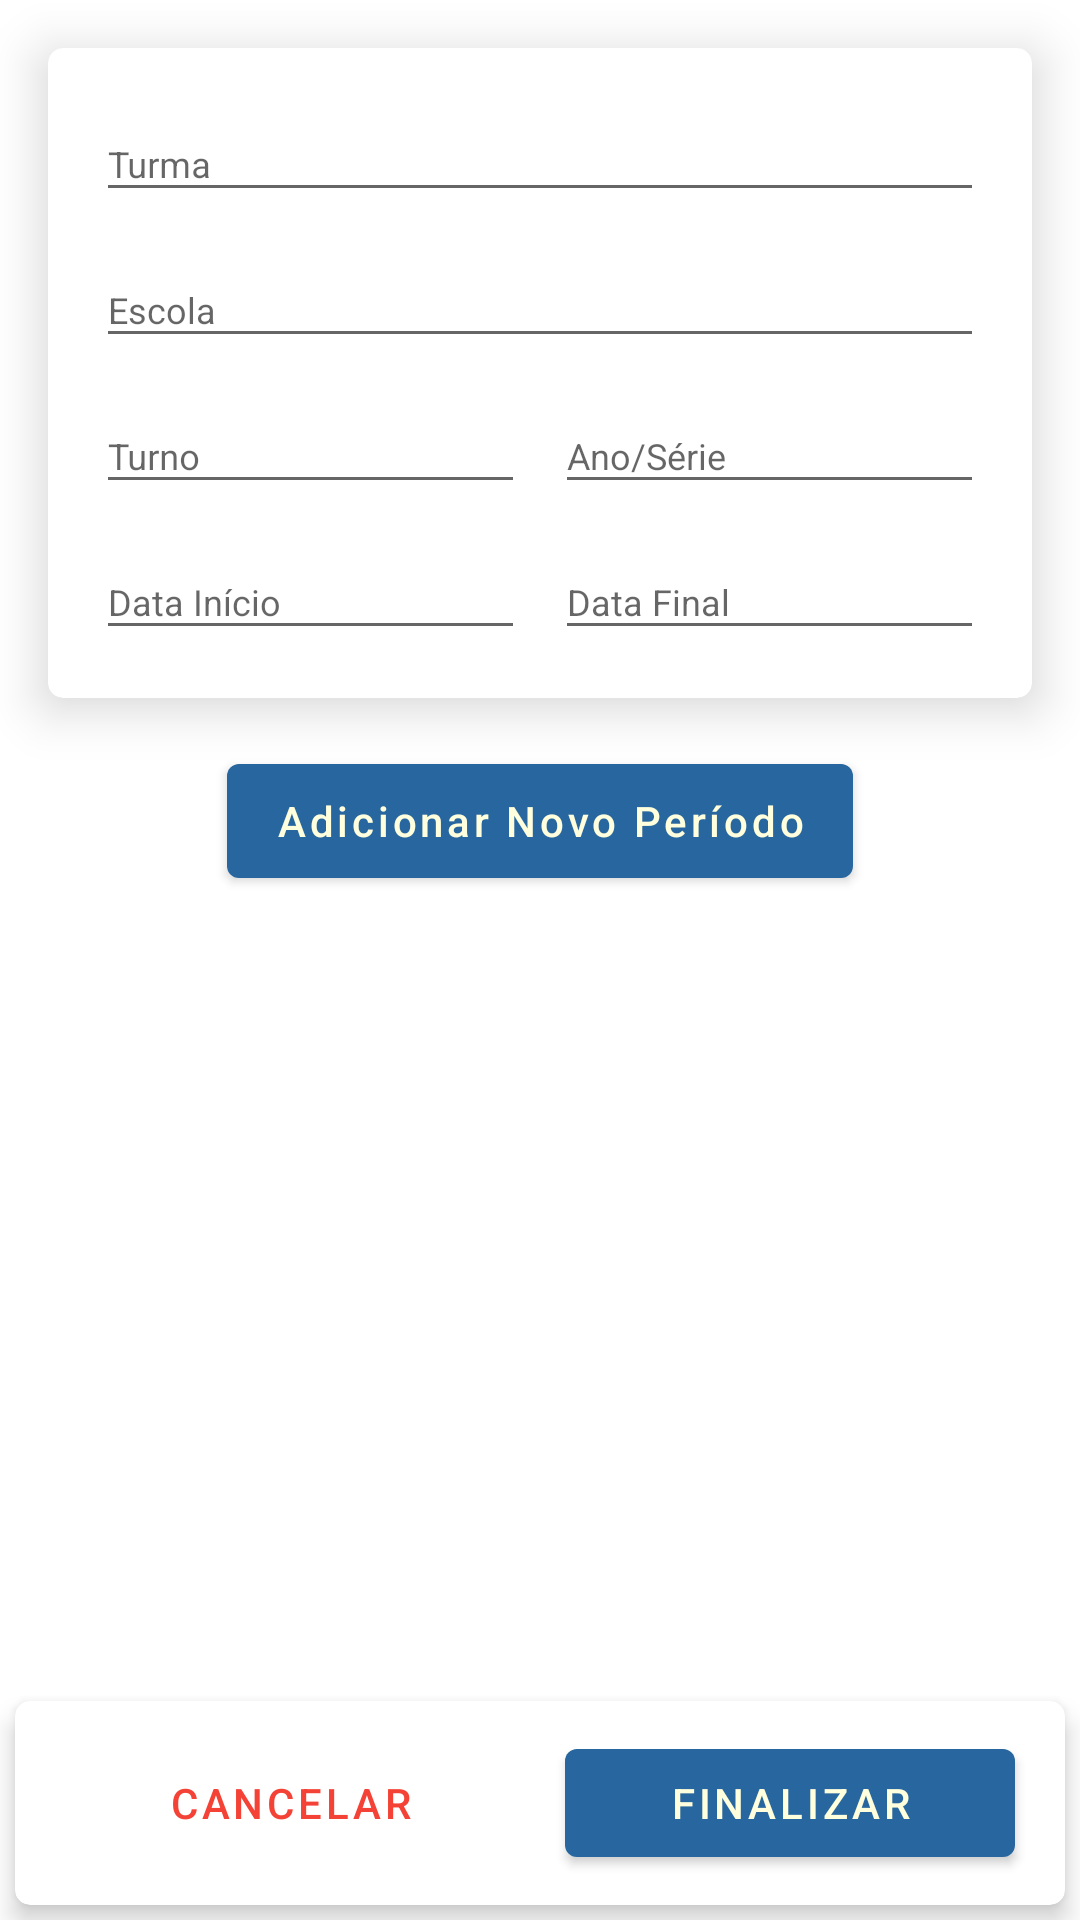

Reconstruct the res/layout file that produces this screen, plus the resources it refers to.
<!-- AndroidManifest.xml: application theme Theme.BoletimNota10 -->
<!-- res/layout/fragment_form_turma.xml -->
<?xml version="1.0" encoding="utf-8"?>
<androidx.constraintlayout.widget.ConstraintLayout xmlns:android="http://schemas.android.com/apk/res/android"
    xmlns:app="http://schemas.android.com/apk/res-auto"
    xmlns:tools="http://schemas.android.com/tools"
    android:layout_width="match_parent"
    android:layout_height="match_parent"
    tools:context=".collections.turma.TurmaFormFragment">

    <androidx.cardview.widget.CardView
        android:id="@+id/turmaCardView"
        android:layout_width="0dp"
        android:layout_height="wrap_content"
        android:layout_margin="16dp"
        app:cardCornerRadius="5dp"
        app:cardElevation="10dp"
        app:layout_constraintEnd_toEndOf="parent"
        app:layout_constraintStart_toStartOf="parent"
        app:layout_constraintTop_toTopOf="parent">

        <androidx.constraintlayout.widget.ConstraintLayout
            android:layout_width="match_parent"
            android:layout_height="match_parent"
            android:layout_marginHorizontal="16dp">

            <com.google.android.material.textfield.TextInputLayout
                android:id="@+id/turmaTextInputLayout"
                style="?attr/textInputOutlinedExposedDropdownMenuStyle"
                android:layout_width="0dp"
                android:layout_height="wrap_content"
                android:layout_marginTop="16dp"
                app:endIconMode="clear_text"
                app:layout_constraintEnd_toEndOf="parent"
                app:layout_constraintStart_toStartOf="parent"
                app:layout_constraintTop_toTopOf="parent">

                <com.google.android.material.textfield.TextInputEditText
                    android:layout_width="match_parent"
                    android:layout_height="wrap_content"
                    android:hint="Turma"
                    android:textSize="12sp" />
            </com.google.android.material.textfield.TextInputLayout>

            <com.google.android.material.textfield.TextInputLayout
                android:id="@+id/escolaTextInputLayout"
                style="?attr/textInputOutlinedExposedDropdownMenuStyle"
                android:layout_width="0dp"
                android:layout_height="wrap_content"
                android:layout_marginTop="10dp"
                app:endIconMode="clear_text"
                app:layout_constraintEnd_toEndOf="parent"
                app:layout_constraintStart_toStartOf="parent"
                app:layout_constraintTop_toBottomOf="@id/turmaTextInputLayout">

                <com.google.android.material.textfield.TextInputEditText
                    android:layout_width="match_parent"
                    android:layout_height="wrap_content"
                    android:hint="Escola"
                    android:textSize="12sp" />
            </com.google.android.material.textfield.TextInputLayout>

            <com.google.android.material.textfield.TextInputLayout
                android:id="@+id/turnoTextInputLayout"
                style="?attr/textInputOutlinedExposedDropdownMenuStyle"
                android:layout_width="0dp"
                android:layout_height="wrap_content"
                android:layout_marginTop="10dp"
                android:layout_marginBottom="16dp"
                app:endIconMode="clear_text"
                app:layout_constraintEnd_toStartOf="@id/space"
                app:layout_constraintStart_toStartOf="parent"
                app:layout_constraintTop_toBottomOf="@id/escolaTextInputLayout">

                <com.google.android.material.textfield.TextInputEditText
                    android:layout_width="match_parent"
                    android:layout_height="wrap_content"
                    android:hint="Turno"
                    android:textSize="12sp" />
            </com.google.android.material.textfield.TextInputLayout>

            <Space
                android:id="@+id/space"
                android:layout_width="10dp"
                android:layout_height="wrap_content"
                app:layout_constraintBottom_toBottomOf="@id/turnoTextInputLayout"
                app:layout_constraintEnd_toStartOf="@+id/anoTextInputLayout"
                app:layout_constraintStart_toEndOf="@+id/turnoTextInputLayout"
                app:layout_constraintTop_toTopOf="@id/turnoTextInputLayout" />

            <com.google.android.material.textfield.TextInputLayout
                android:id="@+id/anoTextInputLayout"
                style="?attr/textInputOutlinedExposedDropdownMenuStyle"
                android:layout_width="0dp"
                android:layout_height="wrap_content"
                android:layout_marginTop="10dp"
                app:endIconMode="clear_text"
                app:layout_constraintBottom_toBottomOf="@id/turnoTextInputLayout"
                app:layout_constraintEnd_toEndOf="parent"
                app:layout_constraintStart_toEndOf="@id/space"
                app:layout_constraintTop_toBottomOf="@id/escolaTextInputLayout">

                <com.google.android.material.textfield.TextInputEditText
                    android:layout_width="match_parent"
                    android:layout_height="wrap_content"
                    android:hint="Ano/Série"
                    android:textSize="12sp" />
            </com.google.android.material.textfield.TextInputLayout>

            <com.google.android.material.textfield.TextInputLayout
                android:id="@+id/dataInicioTextInputLayout"
                style="?attr/textInputOutlinedExposedDropdownMenuStyle"
                android:layout_width="0dp"
                android:layout_height="wrap_content"
                android:layout_marginTop="10dp"
                android:layout_marginBottom="16dp"
                android:inputType="date"
                app:endIconMode="clear_text"
                app:layout_constraintBottom_toBottomOf="parent"
                app:layout_constraintEnd_toStartOf="@id/space2"
                app:layout_constraintStart_toStartOf="parent"
                app:layout_constraintTop_toBottomOf="@id/turnoTextInputLayout">

                <com.google.android.material.textfield.TextInputEditText
                    android:layout_width="match_parent"
                    android:layout_height="wrap_content"
                    android:hint="Data Início"
                    android:inputType="date"
                    android:textSize="12sp" />
            </com.google.android.material.textfield.TextInputLayout>

            <Space
                android:id="@+id/space2"
                android:layout_width="10dp"
                android:layout_height="wrap_content"
                app:layout_constraintBottom_toBottomOf="@id/dataInicioTextInputLayout"
                app:layout_constraintEnd_toStartOf="@+id/dataFinalTextInputLayout"
                app:layout_constraintStart_toEndOf="@+id/dataInicioTextInputLayout"
                app:layout_constraintTop_toTopOf="@id/dataInicioTextInputLayout" />

            <com.google.android.material.textfield.TextInputLayout
                android:id="@+id/dataFinalTextInputLayout"
                style="?attr/textInputOutlinedExposedDropdownMenuStyle"
                android:layout_width="0dp"
                android:layout_height="wrap_content"
                android:layout_marginTop="10dp"
                android:inputType="date"

                app:endIconMode="clear_text"
                app:layout_constraintBottom_toBottomOf="@id/dataInicioTextInputLayout"
                app:layout_constraintEnd_toEndOf="parent"
                app:layout_constraintStart_toEndOf="@id/space2"
                app:layout_constraintTop_toBottomOf="@id/anoTextInputLayout">

                <com.google.android.material.textfield.TextInputEditText
                    android:layout_width="match_parent"
                    android:layout_height="wrap_content"
                    android:hint="Data Final"
                    android:inputType="date"
                    android:textSize="12sp" />
            </com.google.android.material.textfield.TextInputLayout>

        </androidx.constraintlayout.widget.ConstraintLayout>

    </androidx.cardview.widget.CardView>

    <com.google.android.material.button.MaterialButton
        android:id="@+id/novoPeriodoButton"
        android:layout_width="wrap_content"
        android:layout_height="50dp"
        android:layout_marginTop="16dp"
        android:text="Adicionar Novo Período"
        android:textAllCaps="false"
        app:layout_constraintEnd_toEndOf="parent"
        app:layout_constraintStart_toStartOf="parent"
        app:layout_constraintTop_toBottomOf="@id/turmaCardView" />

    <androidx.recyclerview.widget.RecyclerView
        android:id="@+id/periodoRecyclerView"
        android:layout_width="match_parent"
        android:layout_height="0dp"
        android:layout_marginHorizontal="16dp"
        android:layout_marginTop="16dp"
        app:layout_constraintBottom_toTopOf="@id/bottomCardView"
        app:layout_constraintEnd_toEndOf="parent"
        app:layout_constraintStart_toStartOf="parent"
        app:layout_constraintTop_toBottomOf="@id/novoPeriodoButton" />

    <androidx.cardview.widget.CardView
        android:id="@+id/bottomCardView"
        android:layout_width="match_parent"
        android:layout_height="wrap_content"
        android:layout_margin="5dp"
        app:cardCornerRadius="5dp"
        app:cardElevation="5dp"
        app:layout_constraintBottom_toBottomOf="parent"
        app:layout_constraintEnd_toEndOf="parent"
        app:layout_constraintStart_toStartOf="parent">

        <androidx.constraintlayout.widget.ConstraintLayout
            android:layout_width="match_parent"
            android:layout_height="match_parent"
            android:paddingVertical="10dp">

            <com.google.android.material.button.MaterialButton
                android:id="@+id/cancelarButton"
                style="?attr/buttonBarNegativeButtonStyle"
                android:layout_width="150dp"
                android:layout_height="match_parent"
                android:text="Cancelar"
                android:textColor="#F44336"
                app:layout_constraintBottom_toBottomOf="parent"
                app:layout_constraintEnd_toStartOf="@id/salvarButton"
                app:layout_constraintStart_toStartOf="parent"
                app:layout_constraintTop_toTopOf="parent" />

            <com.google.android.material.button.MaterialButton
                android:id="@+id/salvarButton"
                android:layout_width="150dp"
                android:layout_height="match_parent"
                android:text="Finalizar"
                app:layout_constraintBottom_toBottomOf="parent"
                app:layout_constraintEnd_toEndOf="parent"
                app:layout_constraintStart_toEndOf="@id/cancelarButton"
                app:layout_constraintTop_toTopOf="parent" />
        </androidx.constraintlayout.widget.ConstraintLayout>
    </androidx.cardview.widget.CardView>

</androidx.constraintlayout.widget.ConstraintLayout>
<!-- resources referenced by this layout -->
<resources>
  <style name="Theme.BoletimNota10" parent="Theme.MaterialComponents.Light.NoActionBar">
          
          <item name="colorPrimary">@color/primary_green</item>
          <item name="colorPrimaryVariant">@color/secondary_green</item>
          <item name="colorOnPrimary">@color/light</item>
          
          <item name="colorSecondary">@color/soft_blue</item>
          <item name="colorSecondaryVariant">@color/teal_700</item>
          <item name="colorOnSecondary">@color/black</item>
          
          <item name="android:statusBarColor">?attr/colorPrimary</item>
          
      </style>
  <color name="primary_green">#27669E</color>
  <color name="secondary_green">#CCFF90</color>
  <color name="light">#FFFFFFDD</color>
  <color name="soft_blue">#FF61A3BA</color>
  <color name="teal_700">#FF018786</color>
  <color name="black">#FF000000</color>
</resources>
